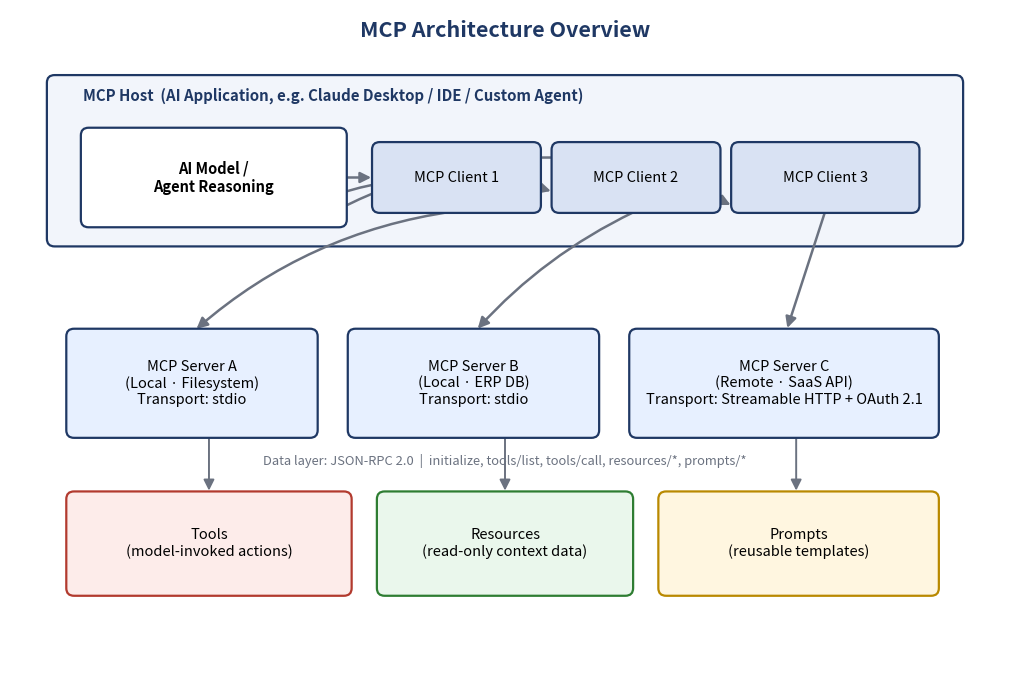
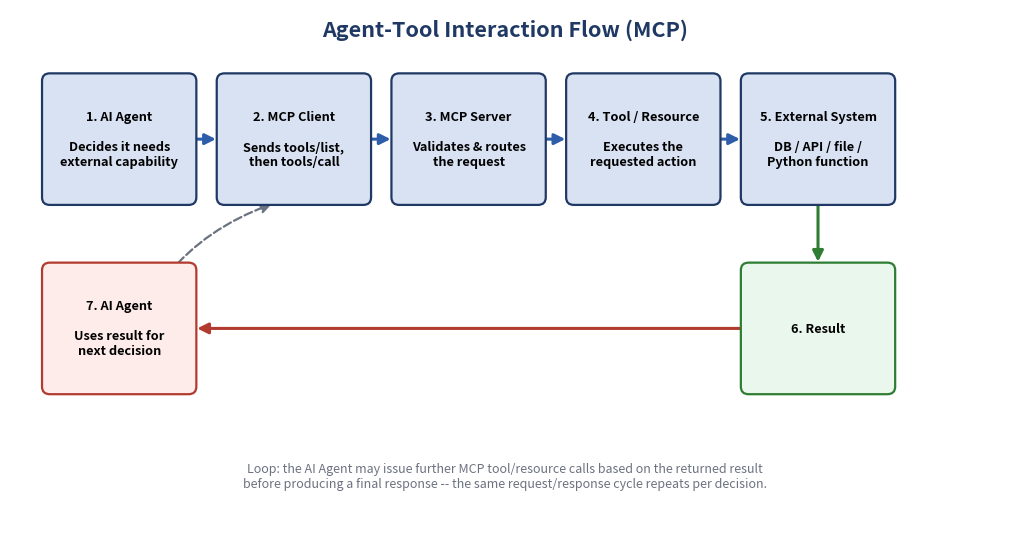

The matplotlib source for these figures, in order:
import matplotlib
matplotlib.use("Agg")
import matplotlib.pyplot as plt
from matplotlib.patches import FancyBboxPatch, FancyArrowPatch
from matplotlib.lines import Line2D

NAVY = "#1F3864"
BLUE = "#2E5EAA"
LIGHT = "#D9E2F3"
GRAY = "#6B7280"
GREEN = "#2E7D32"
WHITE = "#FFFFFF"


def box(ax, x, y, w, h, text, fc=LIGHT, ec=NAVY, fontsize=10.5, fontweight="normal", tc="black", zorder=3):
    b = FancyBboxPatch((x, y), w, h, boxstyle="round,pad=0.02,rounding_size=0.08",
                        linewidth=1.6, edgecolor=ec, facecolor=fc, zorder=zorder)
    ax.add_patch(b)
    ax.text(x + w / 2, y + h / 2, text, ha="center", va="center",
            fontsize=fontsize, fontweight=fontweight, color=tc, zorder=zorder + 1, wrap=True)
    return b


def arrow(ax, xy1, xy2, color=GRAY, style="-|>", lw=1.8, connectionstyle="arc3,rad=0.0", ls="-"):
    a = FancyArrowPatch(xy1, xy2, arrowstyle=style, mutation_scale=16,
                         linewidth=lw, color=color, connectionstyle=connectionstyle,
                         linestyle=ls, zorder=2)
    ax.add_patch(a)


fig, ax = plt.subplots(figsize=(10.2, 7.0))
ax.set_xlim(0, 10.2)
ax.set_ylim(0, 7.0)
ax.axis("off")

ax.text(5.1, 6.72, "MCP Architecture Overview", ha="center", fontsize=15.5, fontweight="bold", color=NAVY)

host = FancyBboxPatch((0.4, 4.55), 9.4, 1.75, boxstyle="round,pad=0.02,rounding_size=0.08",
                       linewidth=1.6, edgecolor=NAVY, facecolor="#F2F5FB", zorder=1)
ax.add_patch(host)
ax.text(0.75, 6.05, "MCP Host  (AI Application, e.g. Claude Desktop / IDE / Custom Agent)",
        fontsize=10.8, fontweight="bold", color=NAVY, ha="left")

box(ax, 0.75, 4.75, 2.7, 1.0, "AI Model /\nAgent Reasoning", fc="#FFFFFF", fontweight="bold")
box(ax, 3.75, 4.9, 1.7, 0.7, "MCP Client 1", fc=LIGHT)
box(ax, 5.6, 4.9, 1.7, 0.7, "MCP Client 2", fc=LIGHT)
box(ax, 7.45, 4.9, 1.9, 0.7, "MCP Client 3", fc=LIGHT)
arrow(ax, (3.45, 5.25), (3.75, 5.25))
arrow(ax, (3.45, 5.1), (5.6, 5.1), connectionstyle="arc3,rad=-0.15")
arrow(ax, (3.45, 4.95), (7.45, 4.95), connectionstyle="arc3,rad=-0.25")

# Servers row
box(ax, 0.6, 2.55, 2.55, 1.1, "MCP Server A\n(Local · Filesystem)\nTransport: stdio", fc="#E7F0FF")
box(ax, 3.5, 2.55, 2.55, 1.1, "MCP Server B\n(Local · ERP DB)\nTransport: stdio", fc="#E7F0FF")
box(ax, 6.4, 2.55, 3.15, 1.1, "MCP Server C\n(Remote · SaaS API)\nTransport: Streamable HTTP + OAuth 2.1", fc="#E7F0FF")

arrow(ax, (4.6, 4.9), (1.9, 3.65), connectionstyle="arc3,rad=0.15")
arrow(ax, (6.45, 4.9), (4.8, 3.65), connectionstyle="arc3,rad=0.1")
arrow(ax, (8.4, 4.9), (8.0, 3.65), connectionstyle="arc3,rad=0.0")

ax.text(5.1, 2.25, "Data layer: JSON-RPC 2.0  |  initialize, tools/list, tools/call, resources/*, prompts/*",
        ha="center", fontsize=9.3, color=GRAY, style="italic")

# Primitives exposed
box(ax, 0.6, 0.9, 2.9, 1.05, "Tools\n(model-invoked actions)", fc="#FDECEA", ec="#B23A2E")
box(ax, 3.8, 0.9, 2.6, 1.05, "Resources\n(read-only context data)", fc="#EAF7EC", ec=GREEN)
box(ax, 6.7, 0.9, 2.85, 1.05, "Prompts\n(reusable templates)", fc="#FFF6E0", ec="#B98900")

for xc in [2.05, 5.1, 8.1]:
    arrow(ax, (xc, 2.55), (xc, 1.95), color=GRAY, lw=1.4)

plt.tight_layout()
plt.savefig("diagram_architecture.png", dpi=220, bbox_inches="tight")
plt.close()

fig, ax = plt.subplots(figsize=(10.2, 5.6))
ax.set_xlim(0, 10.2)
ax.set_ylim(0, 5.6)
ax.axis("off")

ax.text(5.1, 5.32, "Agent-Tool Interaction Flow (MCP)", ha="center", fontsize=15.5, fontweight="bold", color=NAVY)

steps = [
    ("1. AI Agent", "Decides it needs\nexternal capability", 0.35),
    ("2. MCP Client", "Sends tools/list,\nthen tools/call", 2.15),
    ("3. MCP Server", "Validates & routes\nthe request", 3.95),
    ("4. Tool / Resource", "Executes the\nrequested action", 5.75),
    ("5. External System", "DB / API / file /\nPython function", 7.55),
]
y = 3.55
w, h = 1.55, 1.35
for title, sub, x in steps:
    box(ax, x, y, w, h, f"{title}\n\n{sub}", fc=LIGHT, fontsize=9.2, fontweight="bold")

for i in range(len(steps) - 1):
    x1 = steps[i][2] + w
    x2 = steps[i + 1][2]
    arrow(ax, (x1, y + h / 2), (x2, y + h / 2), color=BLUE, lw=2.2)

return_y = 1.55
box(ax, 7.55, return_y, w, h, "6. Result", fc="#EAF7EC", ec=GREEN, fontsize=9.2, fontweight="bold")
box(ax, 0.35, return_y, w, h, "7. AI Agent\n\nUses result for\nnext decision", fc="#FDECEA", ec="#B23A2E", fontsize=9.2, fontweight="bold")

arrow(ax, (7.55 + w / 2, y), (7.55 + w / 2, return_y + h), color=GREEN, lw=2.2,
      connectionstyle="arc3,rad=0.0")
arrow(ax, (7.55, return_y + h / 2), (0.35 + w, return_y + h / 2), color="#B23A2E", lw=2.2,
      connectionstyle="arc3,rad=0.0")
arrow(ax, (0.35 + w / 2, return_y), (0.35 + w / 2 + 1.6, y),
      color=GRAY, lw=1.6, ls="--", connectionstyle="arc3,rad=-0.3")

ax.text(5.1, 0.55,
        "Loop: the AI Agent may issue further MCP tool/resource calls based on the returned result\n"
        "before producing a final response -- the same request/response cycle repeats per decision.",
        ha="center", fontsize=9.0, color=GRAY, style="italic")

plt.tight_layout()
plt.savefig("diagram_workflow.png", dpi=220, bbox_inches="tight")
plt.close()

print("diagrams written")
